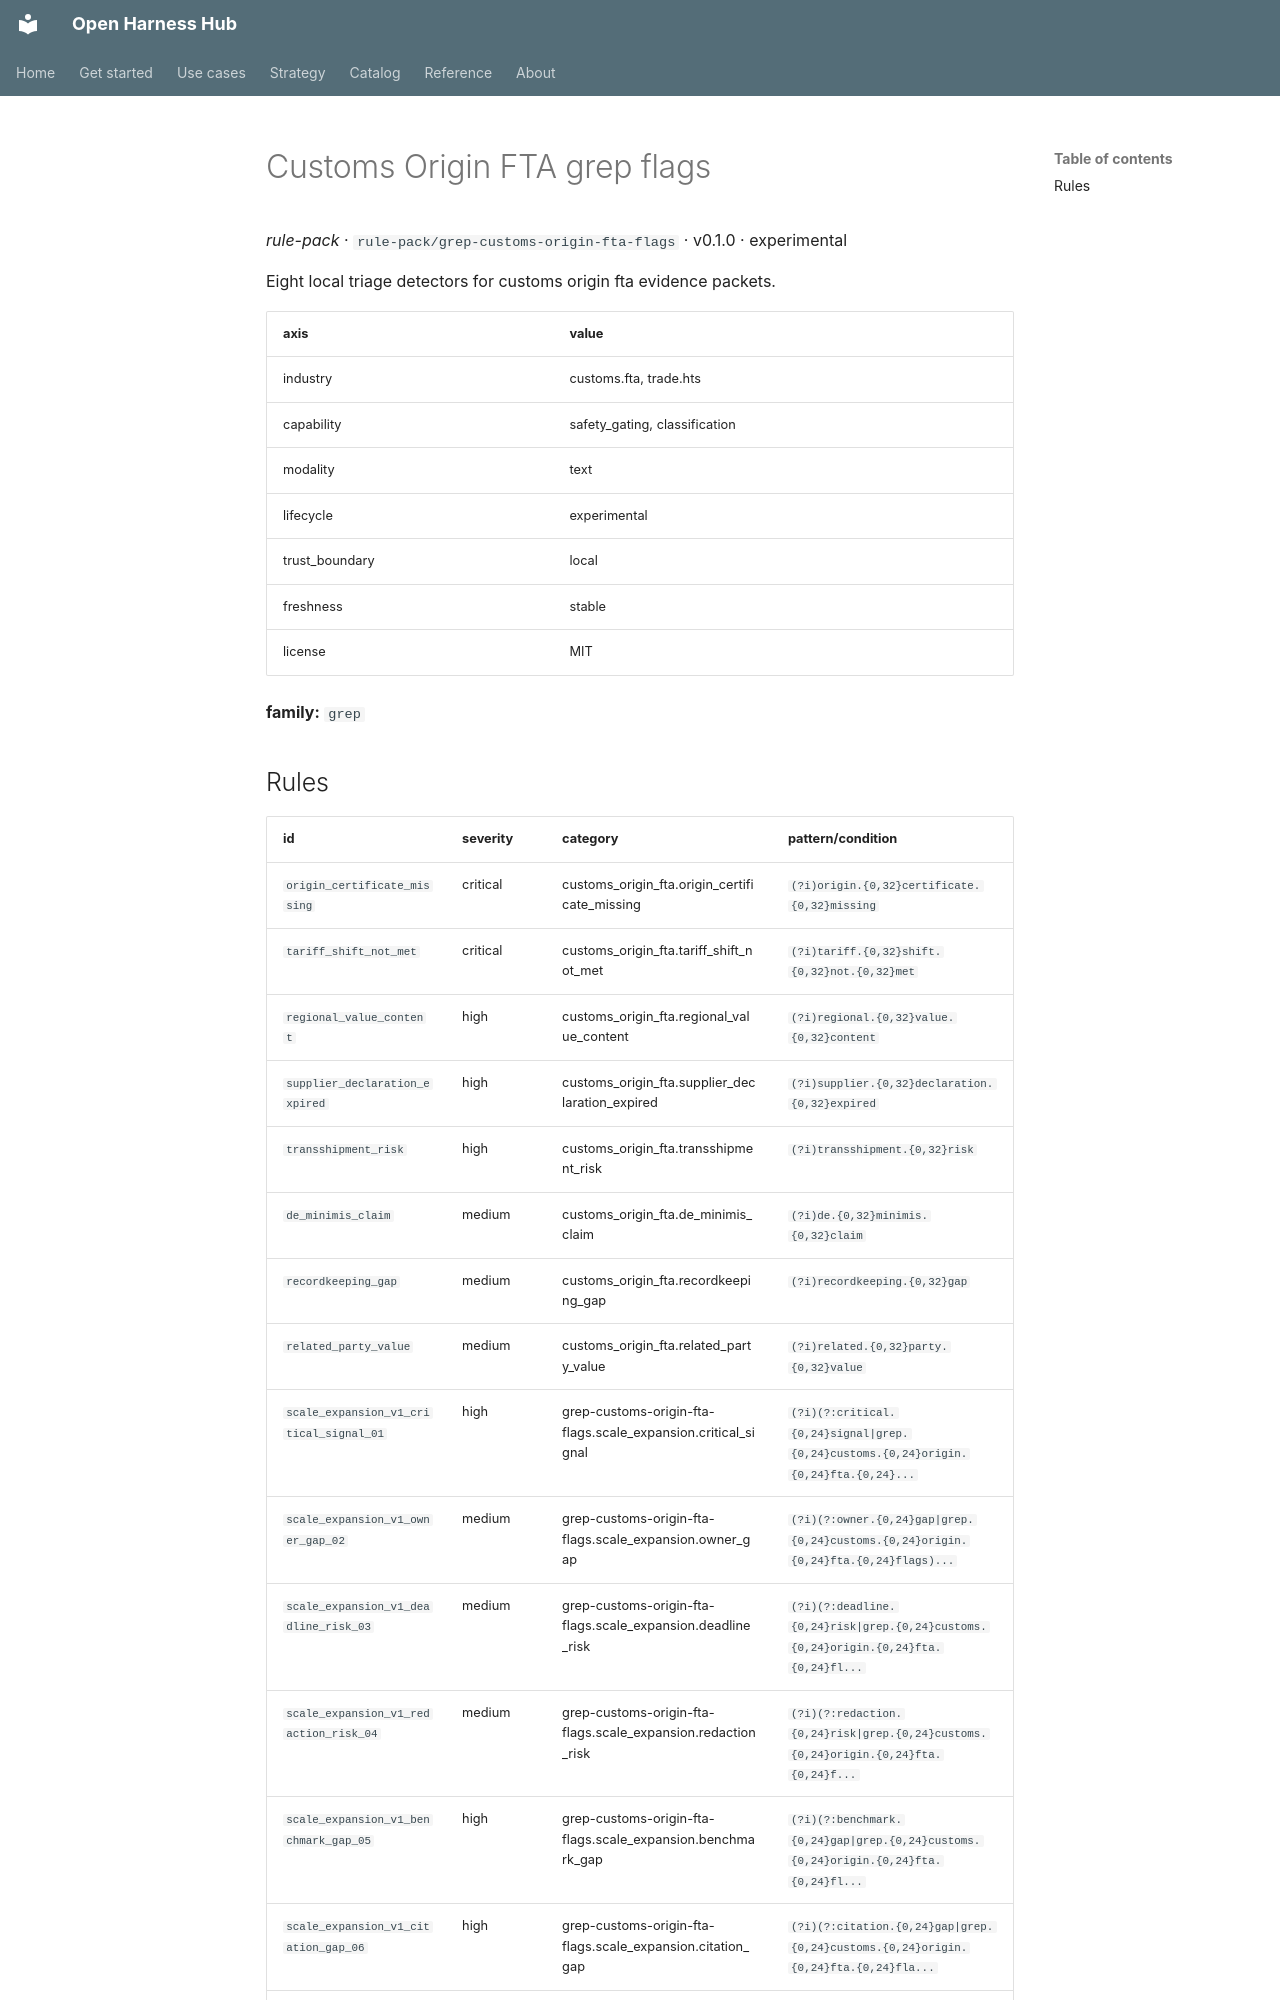

repository: Amarel-Taylor-Scott/open-harness-hub · page: catalog/rule-pack_grep-customs-origin-fta-flags/index.html · generator: mkdocs

# Customs Origin FTA grep flags

*rule-pack* · `rule-pack/grep-customs-origin-fta-flags` · v0.1.0 · experimental

Eight local triage detectors for customs origin fta evidence packets.

| axis | value |
|---|---|
| industry | customs.fta, trade.hts |
| capability | safety_gating, classification |
| modality | text |
| lifecycle | experimental |
| trust_boundary | local |
| freshness | stable |
| license | MIT |



**family:** `grep`
